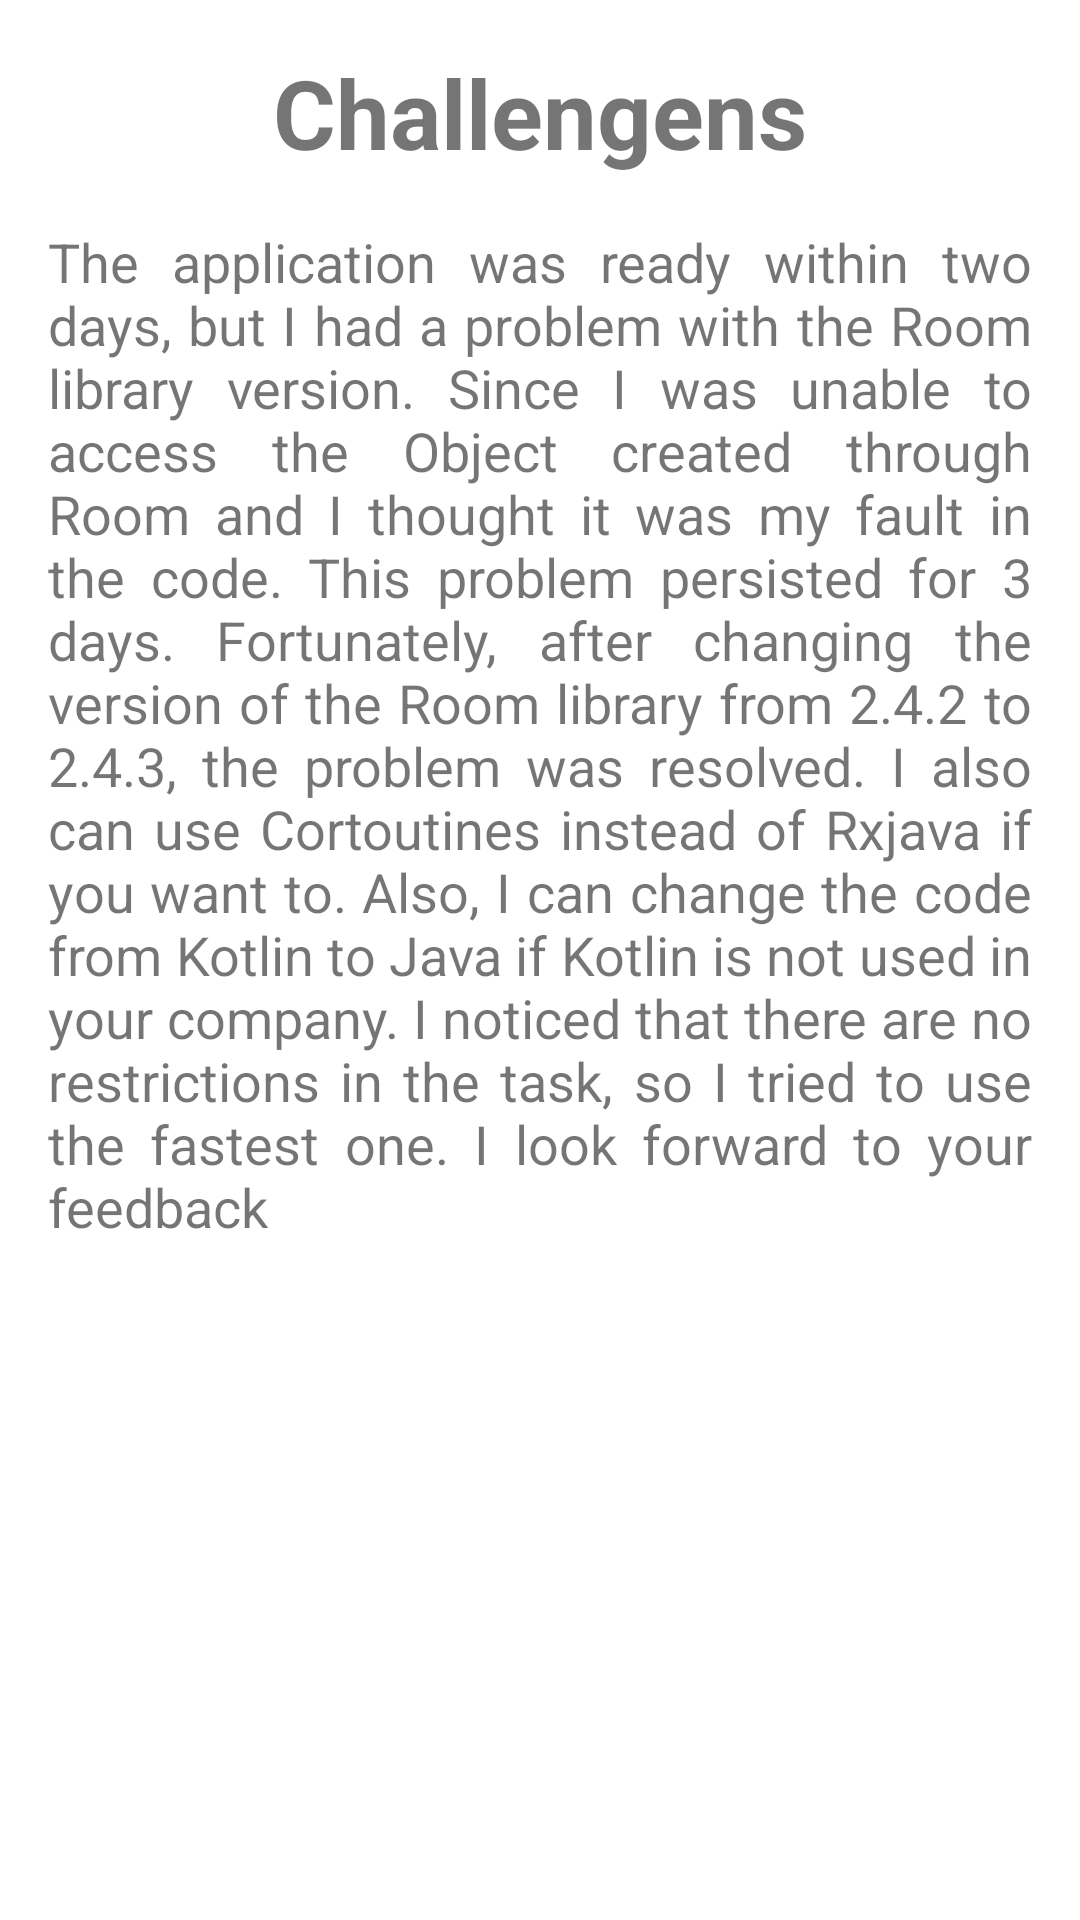

Write the Android layout XML for this screen, with the resource values it uses.
<!-- AndroidManifest.xml: application theme Theme.GeoGebra -->
<!-- res/layout/fragment_challenhens.xml -->
<?xml version="1.0" encoding="utf-8"?>
<androidx.appcompat.widget.LinearLayoutCompat xmlns:android="http://schemas.android.com/apk/res/android"
    xmlns:tools="http://schemas.android.com/tools"
    android:layout_width="match_parent"
    android:layout_height="match_parent"
    android:orientation="vertical"
    tools:context=".ui.ChallengensFragment">

    <TextView
        android:layout_width="wrap_content"
        android:layout_height="wrap_content"
        android:layout_gravity="center"
        android:layout_margin="16dp"
        android:text="@string/challengens"
        android:textSize="32sp"
        android:textStyle="bold" />

    <TextView
        android:layout_width="wrap_content"
        android:layout_height="wrap_content"
        android:layout_marginStart="16dp"
        android:layout_marginEnd="16dp"
        android:justificationMode="inter_word"
        android:text="@string/explanation"
        android:textSize="18sp" />

</androidx.appcompat.widget.LinearLayoutCompat>
<!-- resources referenced by this layout -->
<resources>
  <string name="challengens">Challengens</string>
  <string name="explanation">The application was ready within two days, but I had a problem with the Room library version.
          Since I was unable to access the Object created through Room and I thought it was my fault in the code.
          This problem persisted for 3 days.
          Fortunately, after changing the version of the Room library from 2.4.2 to 2.4.3, the problem was resolved.
          I also can use Cortoutines instead of Rxjava if you want to.
          Also, I can change the code from Kotlin to Java if Kotlin is not used in your company.
          I noticed that there are no restrictions in the task, so I tried to use the fastest one.
          I look forward to your feedback</string>
  <style name="Theme.GeoGebra" parent="Theme.MaterialComponents.DayNight.DarkActionBar">
          
          <item name="colorPrimary">@color/purple_500</item>
          <item name="colorPrimaryVariant">@color/purple_700</item>
          <item name="colorOnPrimary">@color/white</item>
          
          <item name="colorSecondary">@color/teal_200</item>
          <item name="colorSecondaryVariant">@color/teal_700</item>
          <item name="colorOnSecondary">@color/black</item>
          
          <item name="android:statusBarColor">?attr/colorPrimaryVariant</item>
          
      </style>
  <color name="purple_500">#FF6200EE</color>
  <color name="purple_700">#FF3700B3</color>
  <color name="white">#FFFFFFFF</color>
  <color name="teal_200">#FF03DAC5</color>
  <color name="teal_700">#FF018786</color>
  <color name="black">#FF000000</color>
</resources>
